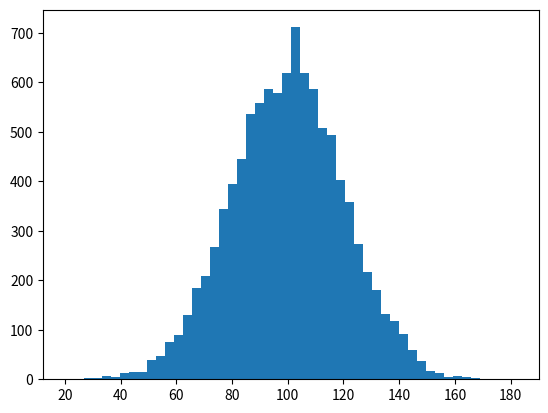

Python code for this plot: (Note: this script raises an exception after producing the figure.)
# -*- coding: utf-8 -*-
"""
Created on Mon May 20 16:54:35 2019

[redacted]
"""
import numpy as np
import matplotlib.pyplot as plt
incomes = np.random.normal(100.0, 20.0, 10000)
print (incomes) 
plt.hist(incomes,normed=True,bins=50)
print("Mean value is: ", np.mean(incomes))
print("Median value is: ", np.median(incomes))
incomes = np.append(incomes, [10000000000])
print("Mean value is: ", np.mean(incomes))
print("Median value is: ", np.median(incomes))